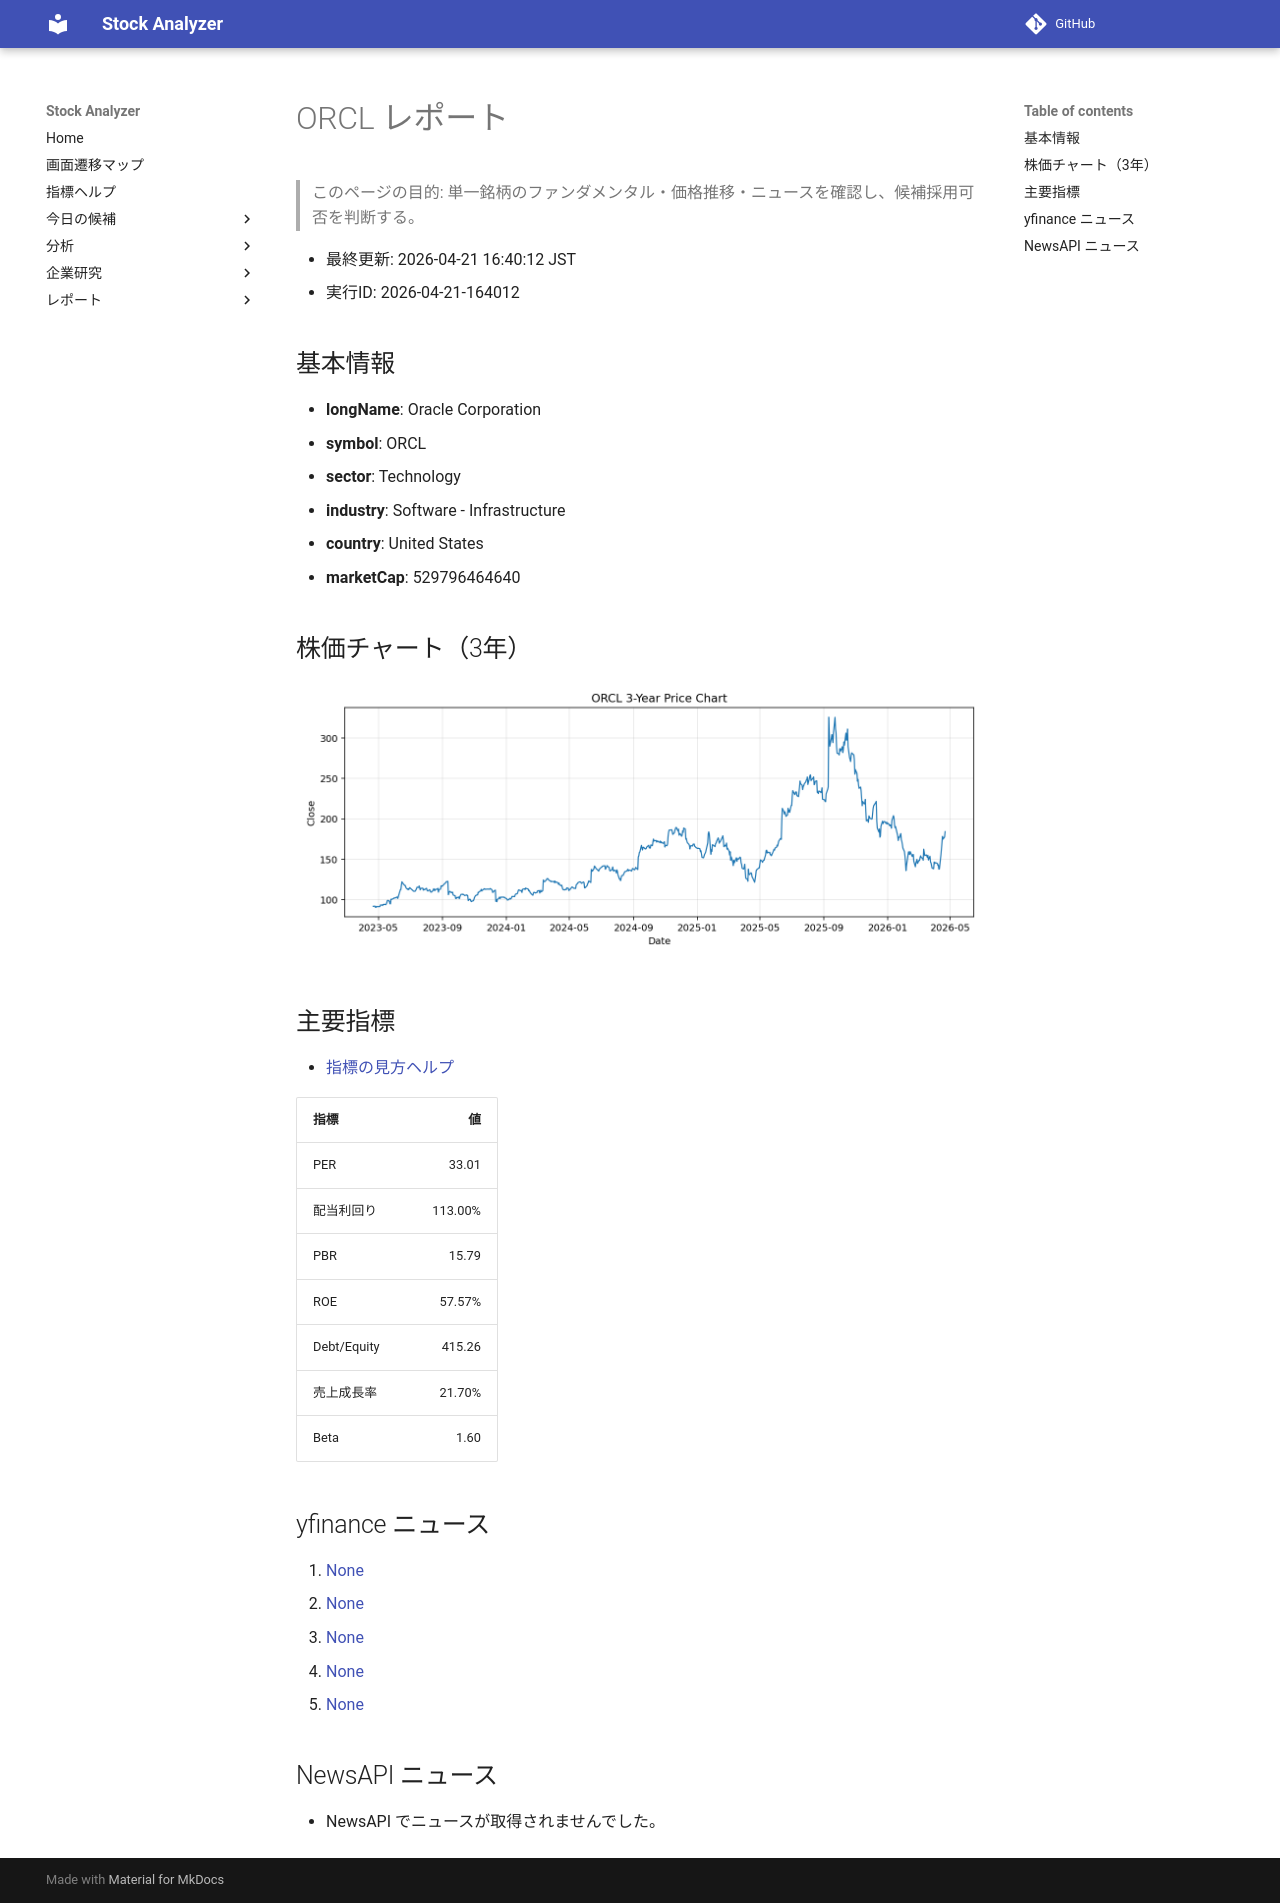

repository: Yumi-note/Making-APP · page: reports/2026-04-21/164012/ORCL/index.html · generator: mkdocs

# ORCL レポート

> このページの目的: 単一銘柄のファンダメンタル・価格推移・ニュースを確認し、候補採用可否を判断する。

- 最終更新: 2026-04-21 16:40:12 JST
- 実行ID: 2026-04-21-164012

## 基本情報

- **longName**: Oracle Corporation
- **symbol**: ORCL
- **sector**: Technology
- **industry**: Software - Infrastructure
- **country**: United States
- **marketCap**: 529796464640

## 株価チャート（3年）

![ORCL 3-year price chart](ORCL_3y.png)

## 主要指標

- [指標の見方ヘルプ](../../../../indicators.md)

| 指標 | 値 |
|---|---:|
| PER | 33.01 |
| 配当利回り | 113.00% |
| PBR | 15.79 |
| ROE | 57.57% |
| Debt/Equity | 415.26 |
| 売上成長率 | 21.70% |
| Beta | 1.60 |

## yfinance ニュース

1. [None](None)
2. [None](None)
3. [None](None)
4. [None](None)
5. [None](None)

## NewsAPI ニュース

- NewsAPI でニュースが取得されませんでした。
